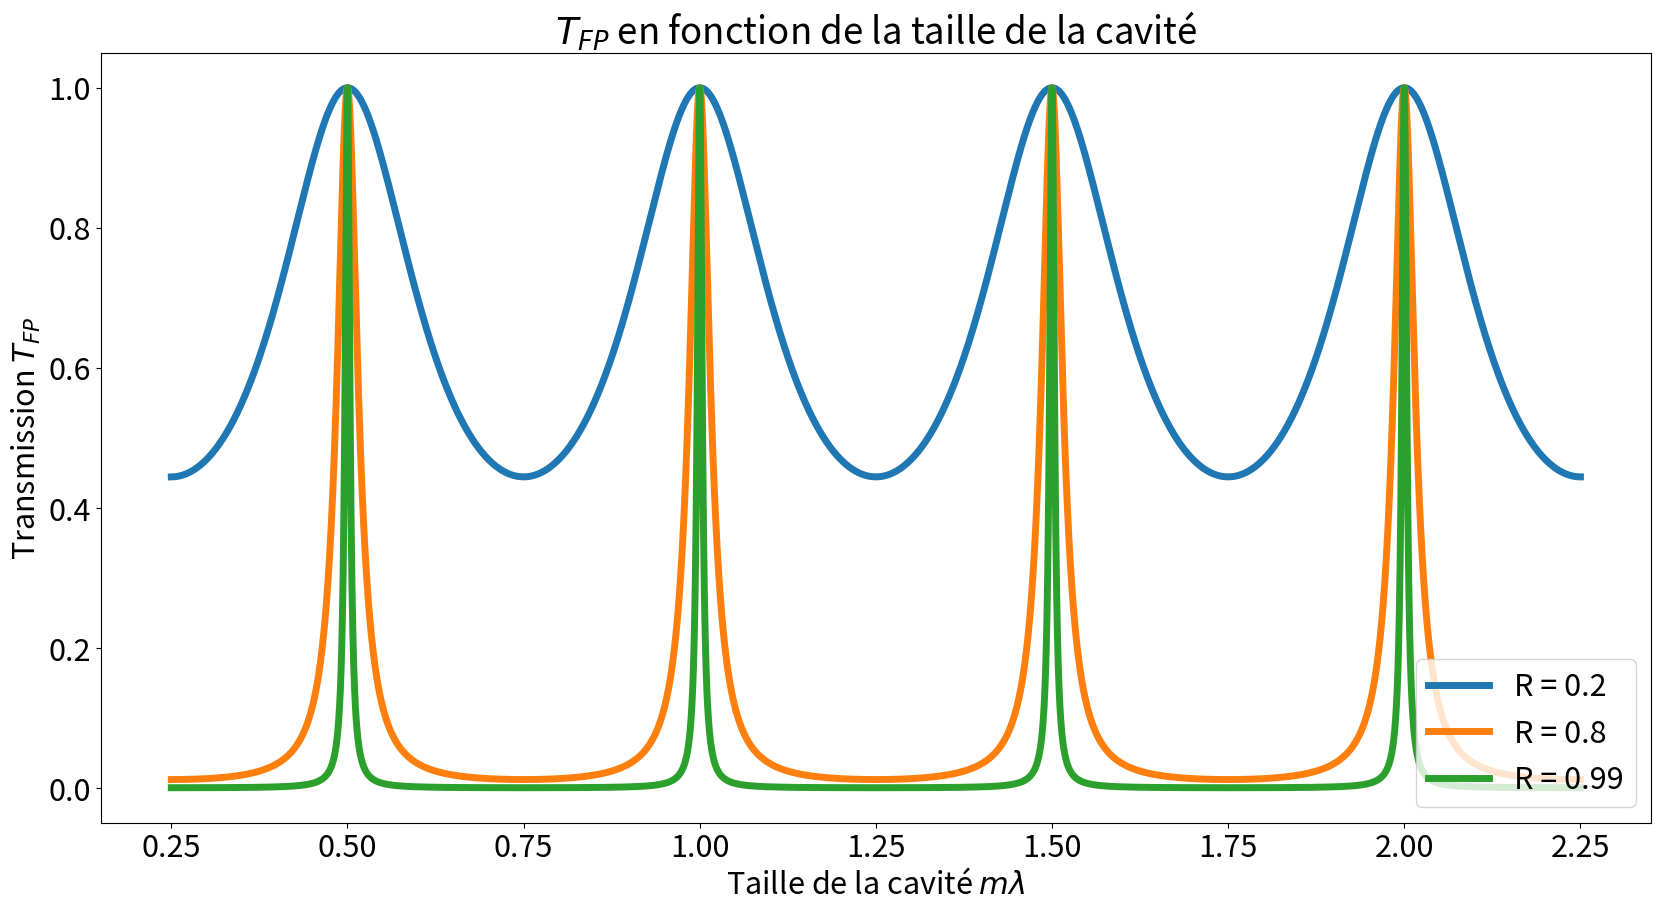
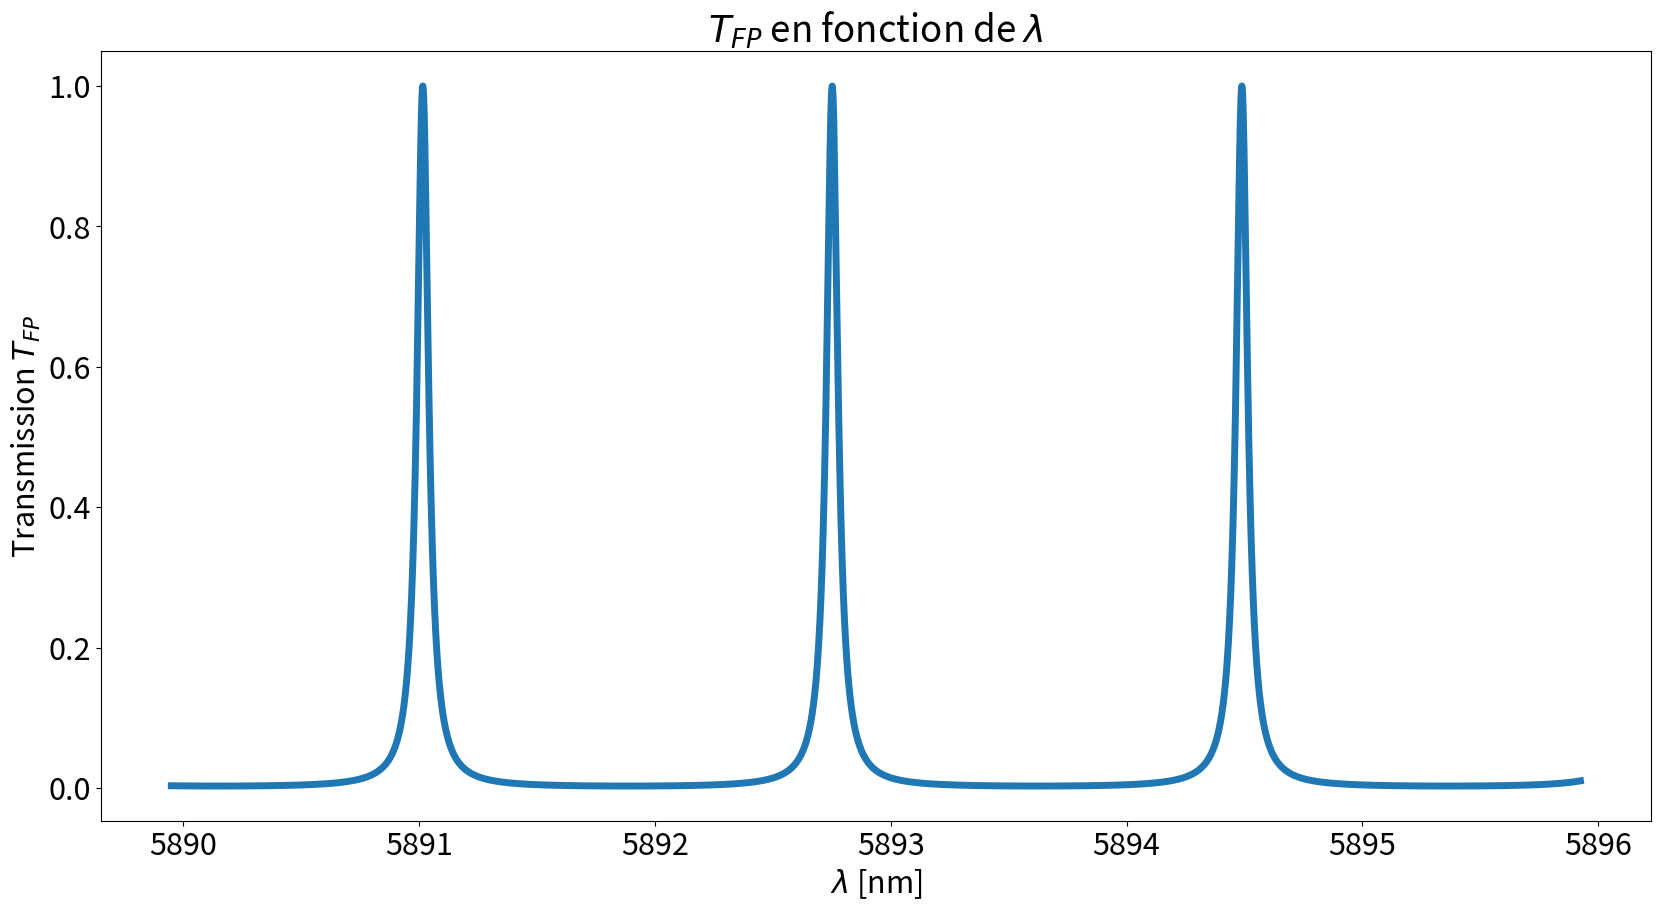

The script that saved these images, in order:
# -*- coding: utf-8 -*-
"""
Spyder Editor

This is a temporary script file.
"""

import matplotlib.animation as animation
import numpy as np
import matplotlib.pyplot as plt
from scipy.integrate import odeint
import matplotlib 

plt.rcParams.update({'font.size': 22})

# vecteur d'onde
def vecteurOnde (longueurOnde):
    return 2 * np.pi / longueurOnde

# transmission T du Fabry-Perot
def transmission (R, d, theta, lambd):
    k = vecteurOnde (lambd)
    cos = np.cos (2 * d * k *np.cos (theta))
    return (1 - R)**2 / (1 + R**2 - 2*R*cos)


## cavité de taille variable
# paramètres de l'onde
lOnde = 600e-9

# tracé de T(d)
d = np.linspace (0.25, 2.25, 10000)
plt.figure (figsize = (20, 10))
plt.plot (d, transmission (0.2, d*lOnde, 0, lOnde), linewidth=5)
plt.plot (d, transmission (0.8, d*lOnde, 0, lOnde), linewidth=5)
plt.plot (d, transmission (0.95, d*lOnde, 0, lOnde), linewidth=5)
plt.xlabel ("Taille de la cavité $m \lambda$")
plt.ylabel ("Transmission $T_{FP}$")
plt.title ("$T_{FP}$ en fonction de la taille de la cavité")
plt.legend(['R = 0.2', 'R = 0.8', 'R = 0.99'], loc=4)
plt.show ()

# tracé de T(lambda)
lOndes = np.linspace (5895.924, 5889.950, 10000)
plt.figure (figsize = (20, 10))
plt.plot (lOndes, transmission (0.9, 1e-3, 0, lOndes/10**10), linewidth=5)
plt.xlabel ("$\lambda$ [nm]")
plt.ylabel ("Transmission $T_{FP}$")
plt.title ("$T_{FP}$ en fonction de $\lambda$")
plt.show ()